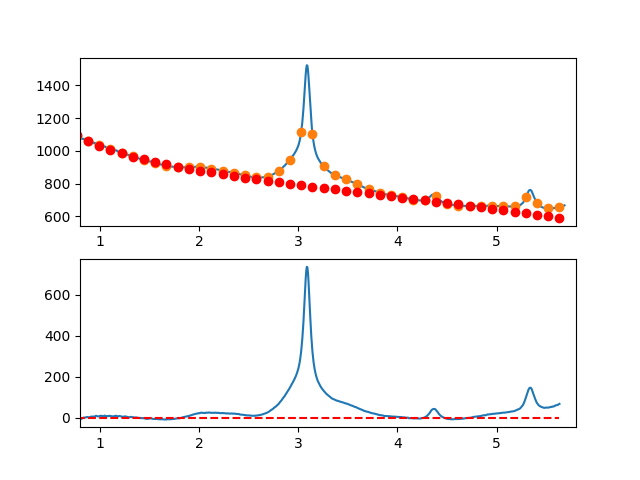

The file beside this chart, header and first rows:
7.660095065371018697e-01, -6.998368605290352207e+00
7.716692588143090337e-01, -7.025813737024691363e+00
7.773290110915161977e-01, -5.405140838221996091e+00
7.829887633687233617e-01, -4.666075902720422164e+00
7.886485156459305257e-01, -3.608344924356288175e+00
7.943082679231376897e-01, -4.241673896968222834e+00
7.999680202003448537e-01, -4.785788814393299617e+00
8.056277724775520177e-01, -7.190415670468610188e+00
8.112875247547591817e-01, -4.585280459032674116e+00
8.169472770319663457e-01, -5.200109173922101036e+00
8.226070293091735097e-01, -3.484627808974664731e+00
8.282667815863807848e-01, -2.688562358027866139e+00
8.339265338635878377e-01, -5.716388149194244761e-01
8.395862861407951128e-01, -2.735831734864859754e-01
8.452460384180022768e-01, 4.658785724332119571e-01
8.509057906952094408e-01, 6.870204290019046311e-01
8.565655429724164938e-01, 8.301164023830551741e-01
8.622252952496237688e-01, 2.115440498738280439e+00
8.678850475268309328e-01, 1.563266724230288673e+00
8.735447998040380968e-01, 3.123869085021851788e+00
8.792045520812451498e-01, 2.517521587274586636e+00
8.848643043584524248e-01, 2.174498237152420188e+00
8.905240566356595888e-01, 1.165073040816423600e+00
8.961838089128667528e-01, 1.499520004429996334e+00
9.018435611900738058e-01, 2.728113134155591979e+00
9.075033134672810808e-01, 4.591126436155491319e+00
9.131630657444882448e-01, 4.678833916591884190e+00
9.188228180216954089e-01, 4.321509581628333763e+00
9.244825702989024618e-01, 4.929427437425829339e+00
9.301423225761097369e-01, 5.582861490147934092e+00
9.358020748533169009e-01, 5.282085745956919709e+00
9.414618271305239539e-01, 4.917374211015157925e+00
9.471215794077312289e-01, 3.279000891485111424e+00
9.527813316849383929e-01, 3.887239793529261078e+00
9.584410839621455569e-01, 8.622364923310669838e+00
9.641008362393528319e-01, 8.724650286991391113e+00
9.697605885165598849e-01, 7.624369890733532884e+00
9.754203407937670489e-01, 6.281797740700312715e+00
9.810800930709743239e-01, 5.717207843053984107e+00
9.867398453481812659e-01, 5.960874203956564088e+00
9.923995976253885409e-01, 6.873070829570906426e+00
9.980593499025957049e-01, 6.484050024143925839e+00
1.003719102179802869e+00, 8.783977284258071450e+00
1.009378854457010144e+00, 9.142996404580344461e+00
1.015038606734217197e+00, 8.511251179777900688e+00
1.020698359011424472e+00, 7.518885404517732240e+00
1.026358111288631525e+00, 7.256042873466299170e+00
1.032017863565838578e+00, 7.142867381290670892e+00
1.037677615843045853e+00, 7.639502722657994127e+00
1.043337368120253128e+00, 8.296092692235333743e+00
1.048997120397460181e+00, 9.852781084689468116e+00
1.054656872674667456e+00, 8.769711694687089221e+00
1.060316624951874509e+00, 7.117028316895243734e+00
1.065976377229081784e+00, 7.424874745981128399e+00
1.071636129506288837e+00, 8.043394776611535235e+00
1.077295881783495890e+00, 7.722732203453233524e+00
1.082955634060703165e+00, 7.033030821173838376e+00
1.088615386337910440e+00, 7.184434424439245959e+00
1.094275138615117493e+00, 8.927086807916907674e+00
1.099934890892324768e+00, 8.701131766274102119e+00
1.105594643169532043e+00, 7.876713094177148378e+00
... 809 more rows
